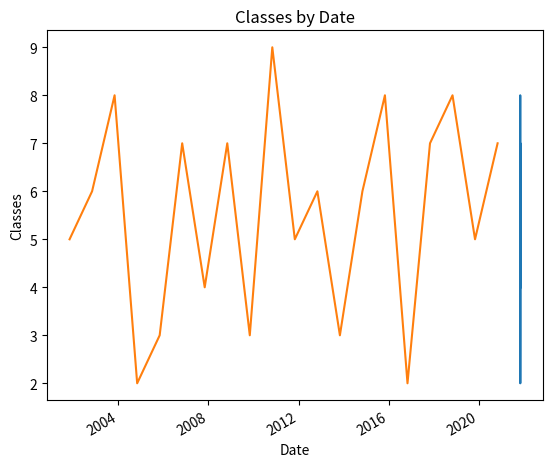

Python code for this plot:
# import modules
import pandas as pd
import matplotlib.pyplot as plt
from datetime import datetime
import numpy as np
 
# create dataframe
 
dataframe = pd.DataFrame({'date_of_week': np.array([datetime(2021, 11, i+1) for i in range(7)]),
                          'classes': [5, 6, 8, 2, 3, 7, 4]})
 
# Plotting the time series of given dataframe
plt.plot(dataframe.date_of_week, dataframe.classes)
 
# Giving title to the chart using plt.title
plt.title('Classes by Date')
 
# rotating the x-axis tick labels by 30 degrees
plt.xticks(rotation=30, ha='right')
 
# Providing x and y label to the chart
plt.xlabel('Date')
plt.ylabel('Classes')

# create dataframe
dataframe = pd.DataFrame({'date_of_week': np.array([datetime(2001 + i, 11, 1) for i in range(20)]),
                          'classes': [5, 6, 8, 2, 3, 7, 4, 7, 3, 9, 5, 6, 3, 6, 8, 2, 7, 8, 5, 7]})
 
# Plotting the time series of given dataframe
plt.plot(dataframe.date_of_week, dataframe.classes)